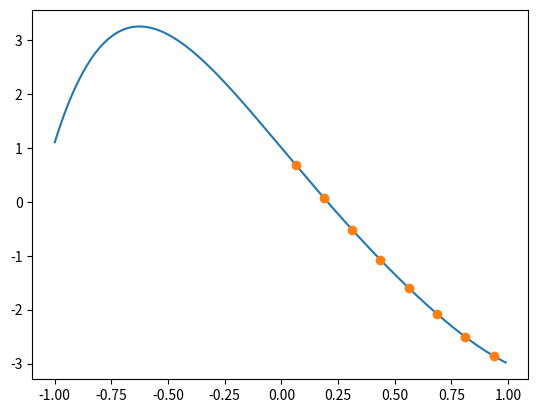

Write the Python code that produced this figure.
#!/usr/bin/python3
import numpy as np
import matplotlib.pyplot as plt
np.set_printoptions(precision=4,suppress=True)


xw =np.array([0.062500, 0.187500, 0.312500, 0.437500, 0.562500, 0.687500, 0.812500, 0.937500])
fw =np.array([0.687959, 0.073443, -0.517558, -1.077264, -1.600455, -2.080815, -2.507266, -2.860307])

A=np.array([xw**i for i in range(0,xw.shape[0])])
wsp=np.linalg.solve(A.T,fw)
print(wsp)
def f(p):
	sum=np.zeros_like(p)
	for i in range(wsp.shape[0]):
		sum=sum+(p**i)*wsp[i]
	return sum 

"""
def f (p):
	r=0
	for i in range(xw.shape[0]):
		idx=np.concatenate( (np.arange(0,i),np.arange(i+1,xw.shape[-1]))  )
		w1=np.prod(p-xw[idx])
		w2=np.prod(xw[i]-xw[idx])
		r=r+w1/w2*fw[i]
	return r
"""
xp=np.arange(-1,1,0.01)
yp=np.array([f(a) for a in xp])
plt.plot(xp,yp)
plt.plot(xw,fw,'o')
plt.show()
